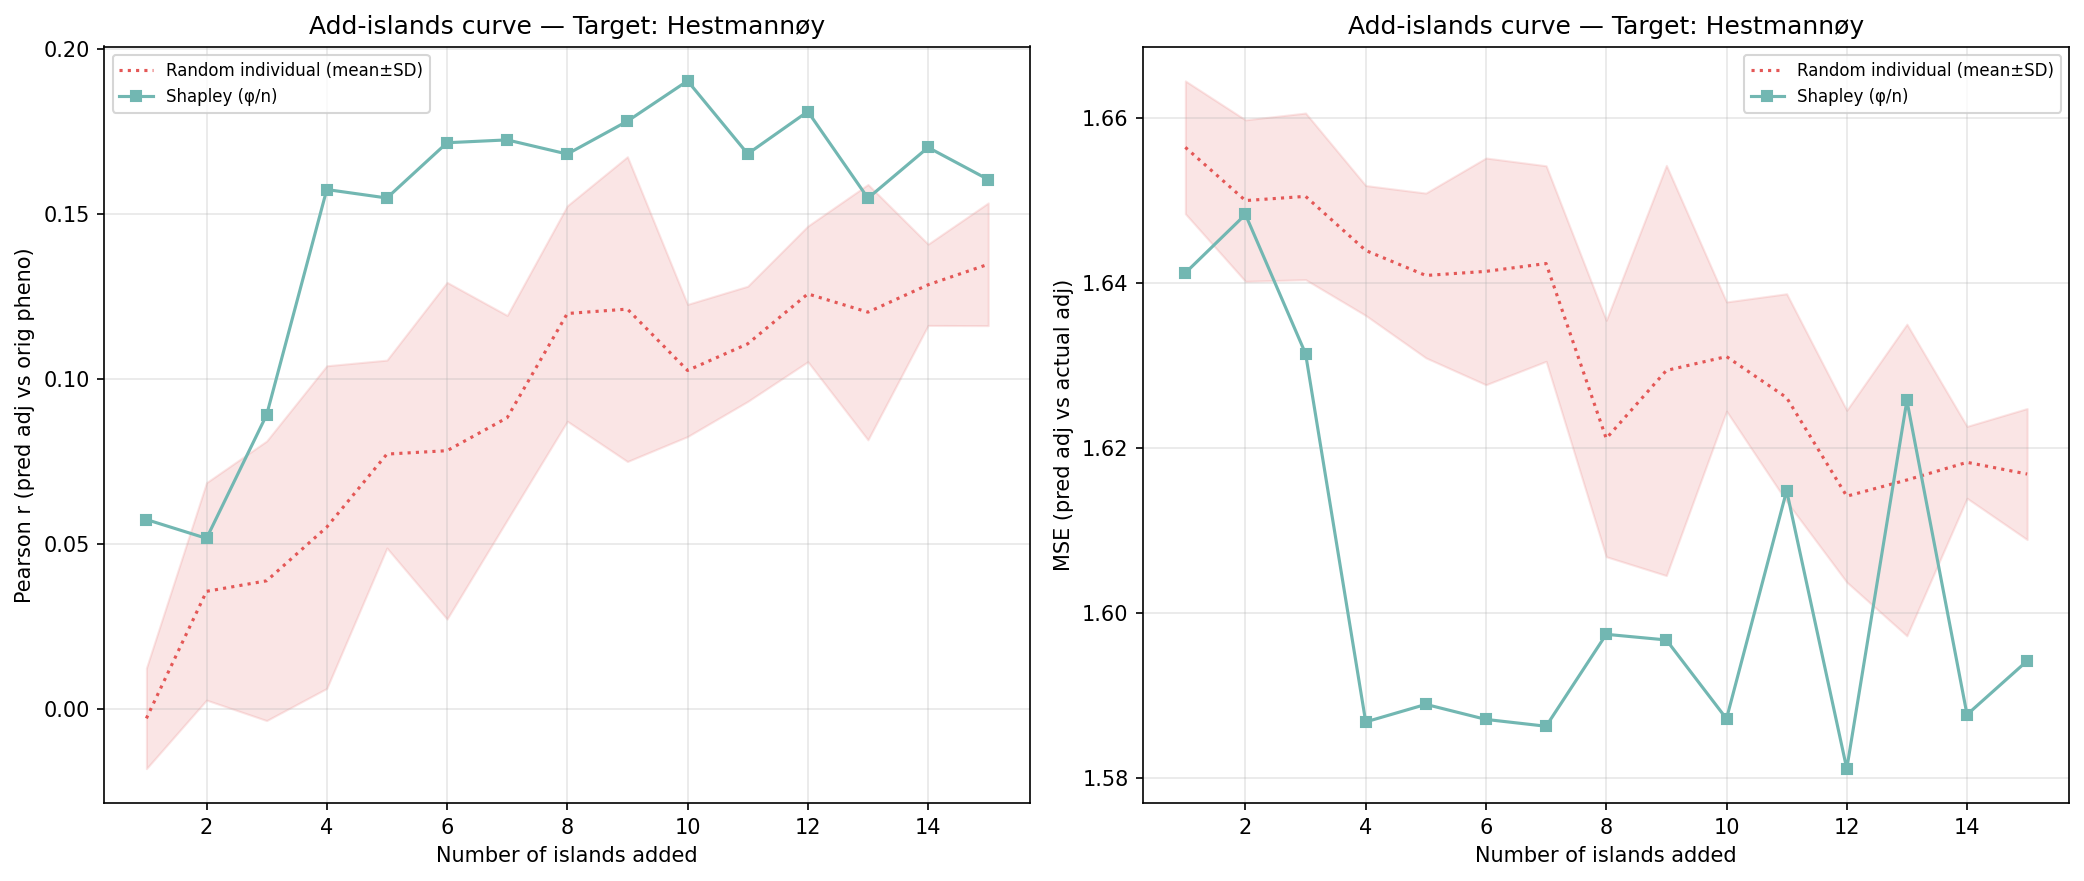

Values plotted in this chart, from the file beside it:
n_islands, n_individuals, corr_eval, mse_adj, method, order_seed, target_island
1, 173, 0.05744, 1.641, shapley_mean, -1, 5
2, 339, 0.05174, 1.648, shapley_mean, -1, 5
3, 431, 0.08918, 1.631, shapley_mean, -1, 5
4, 787, 0.1575, 1.587, shapley_mean, -1, 5
5, 945, 0.1549, 1.589, shapley_mean, -1, 5
6, 1503, 0.1716, 1.587, shapley_mean, -1, 5
7, 1900, 0.1725, 1.586, shapley_mean, -1, 5
8, 2484, 0.1682, 1.597, shapley_mean, -1, 5
9, 2776, 0.1782, 1.597, shapley_mean, -1, 5
10, 3359, 0.1904, 1.587, shapley_mean, -1, 5
11, 3845, 0.1683, 1.615, shapley_mean, -1, 5
12, 3964, 0.1811, 1.581, shapley_mean, -1, 5
13, 4166, 0.1548, 1.626, shapley_mean, -1, 5
14, 4360, 0.1702, 1.588, shapley_mean, -1, 5
15, 4619, 0.1605, 1.594, shapley_mean, -1, 5
1, 173, -0.01513, 1.669, random_individual, 0, 5
2, 339, 0.02549, 1.651, random_individual, 0, 5
3, 431, 0.06042, 1.659, random_individual, 0, 5
4, 787, -0.01798, 1.655, random_individual, 0, 5
5, 945, 0.04681, 1.649, random_individual, 0, 5
6, 1503, 0.06128, 1.645, random_individual, 0, 5
7, 1900, 0.04337, 1.646, random_individual, 0, 5
8, 2484, 0.09432, 1.641, random_individual, 0, 5
9, 2776, 0.06857, 1.658, random_individual, 0, 5
10, 3359, 0.09783, 1.627, random_individual, 0, 5
11, 3845, 0.1216, 1.616, random_individual, 0, 5
12, 3964, 0.1392, 1.607, random_individual, 0, 5
13, 4166, 0.1314, 1.613, random_individual, 0, 5
14, 4360, 0.1163, 1.625, random_individual, 0, 5
15, 4619, 0.1095, 1.629, random_individual, 0, 5
1, 173, 0.001118, 1.653, random_individual, 1, 5
2, 339, -0.01177, 1.66, random_individual, 1, 5
3, 431, 0.003414, 1.66, random_individual, 1, 5
4, 787, 0.04152, 1.642, random_individual, 1, 5
5, 945, 0.05453, 1.638, random_individual, 1, 5
6, 1503, -0.003194, 1.664, random_individual, 1, 5
7, 1900, 0.09047, 1.633, random_individual, 1, 5
8, 2484, 0.1077, 1.621, random_individual, 1, 5
9, 2776, 0.0859, 1.638, random_individual, 1, 5
10, 3359, 0.07071, 1.641, random_individual, 1, 5
11, 3845, 0.1172, 1.617, random_individual, 1, 5
12, 3964, 0.139, 1.61, random_individual, 1, 5
13, 4166, 0.06752, 1.637, random_individual, 1, 5
14, 4360, 0.1157, 1.62, random_individual, 1, 5
15, 4619, 0.1457, 1.607, random_individual, 1, 5
1, 173, 0.01633, 1.647, random_individual, 2, 5
2, 339, 0.03543, 1.659, random_individual, 2, 5
3, 431, -0.01523, 1.653, random_individual, 2, 5
4, 787, 0.08985, 1.64, random_individual, 2, 5
5, 945, 0.0867, 1.647, random_individual, 2, 5
6, 1503, 0.09881, 1.629, random_individual, 2, 5
7, 1900, 0.07423, 1.653, random_individual, 2, 5
8, 2484, 0.1002, 1.627, random_individual, 2, 5
9, 2776, 0.1175, 1.638, random_individual, 2, 5
10, 3359, 0.1069, 1.624, random_individual, 2, 5
11, 3845, 0.1067, 1.632, random_individual, 2, 5
12, 3964, 0.1056, 1.622, random_individual, 2, 5
13, 4166, 0.1591, 1.595, random_individual, 2, 5
14, 4360, 0.1442, 1.615, random_individual, 2, 5
15, 4619, 0.1209, 1.617, random_individual, 2, 5
... 30 more rows
